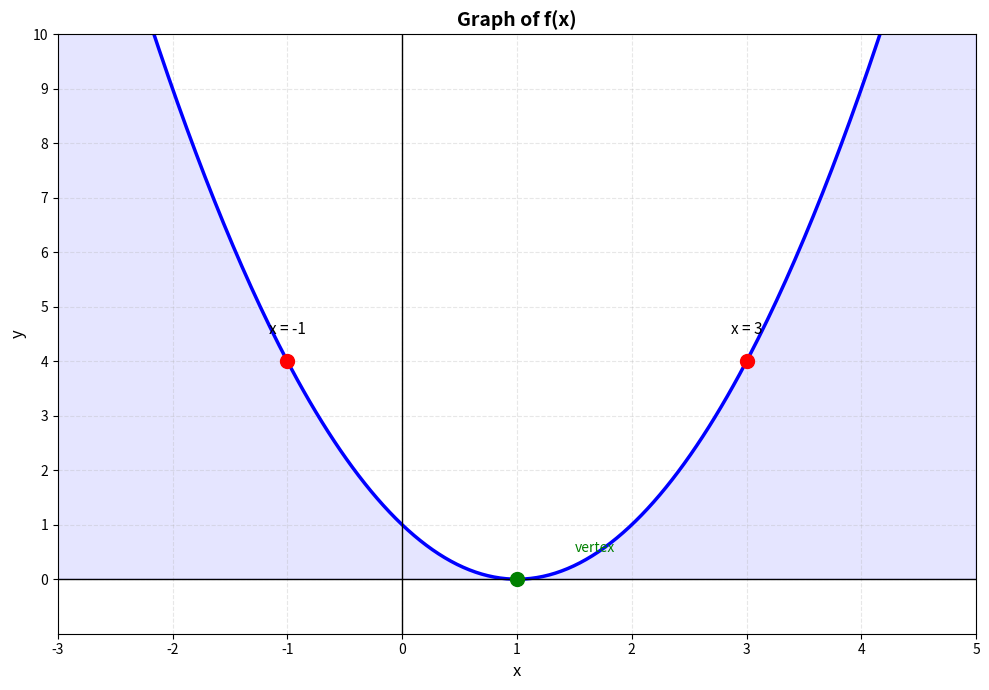

This figure's Python source:
"""Generate new Q1 image for Exam 5 - Quadratic function graph"""
import matplotlib.pyplot as plt
import numpy as np
import os
os.makedirs('images', exist_ok=True)

fig, ax = plt.subplots(figsize=(10, 7))

# Quadratic: f(x) = -(x-1)^2 + 5 so vertex at (1, 5)
# f(-1) = -((-1)-1)^2 + 5 = -4 + 5 = 1... wait that doesn't work
# Let's use f(x) = (x-1)^2 so f(-1) = 4 and f(3) = 4
x = np.linspace(-3, 5, 300)
y = (x - 1)**2

ax.plot(x, y, 'b-', linewidth=2.5, label='f(x)')
ax.fill_between(x, y, alpha=0.1, color='blue')

# Mark key points but NOT the y-values (student must read)
ax.plot(-1, 4, 'ro', markersize=10, zorder=5)
ax.plot(3, 4, 'ro', markersize=10, zorder=5)
ax.plot(1, 0, 'go', markersize=10, zorder=5)  # vertex

# Add x-labels only (not y)
ax.annotate('x = -1', (-1, 4.5), ha='center', fontsize=11)
ax.annotate('x = 3', (3, 4.5), ha='center', fontsize=11)
ax.annotate('vertex', (1.5, 0.5), fontsize=10, color='green')

# Axes
ax.axhline(0, color='black', linewidth=1)
ax.axvline(0, color='black', linewidth=1)
ax.grid(True, alpha=0.3, linestyle='--')

ax.set_xlim(-3, 5)
ax.set_ylim(-1, 10)
ax.set_xlabel('x', fontsize=12)
ax.set_ylabel('y', fontsize=12)
ax.set_title('Graph of f(x)', fontsize=14, fontweight='bold')
ax.set_xticks(range(-3, 6))
ax.set_yticks(range(0, 11))

plt.tight_layout()
plt.savefig('images/ex5_q1_quadratic.png', dpi=150, bbox_inches='tight')
plt.close()
print("[OK] Created: ex5_q1_quadratic.png")
